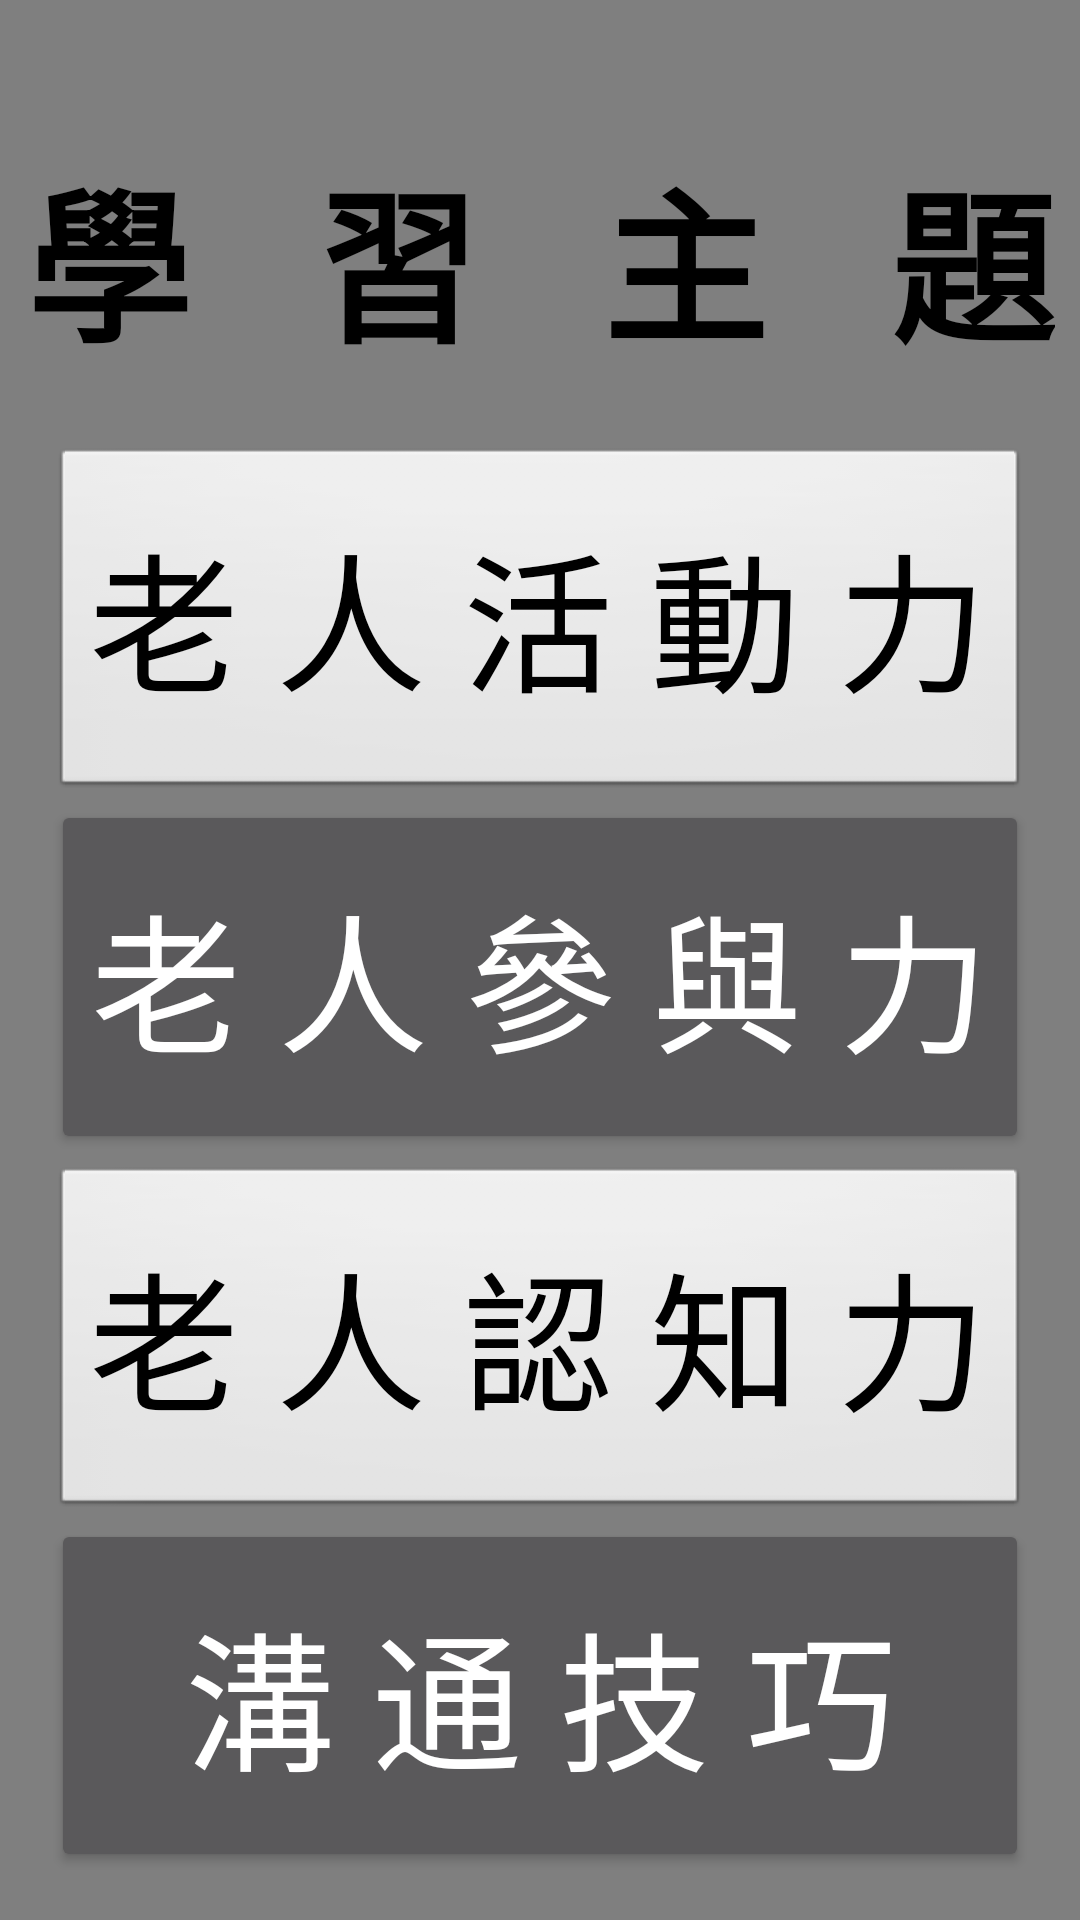

Produce the Android XML layout that renders to this screen, including the resource entries it uses.
<!-- AndroidManifest.xml: application theme AppTheme -->
<!-- res/layout/scenario.xml -->
<?xml version="1.0" encoding="utf-8"?>
<android.support.constraint.ConstraintLayout xmlns:android="http://schemas.android.com/apk/res/android"
    xmlns:app="http://schemas.android.com/apk/res-auto"
    xmlns:tools="http://schemas.android.com/tools"
    android:layout_width="match_parent"
    android:layout_height="match_parent"
    app:layout_behavior="@string/appbar_scrolling_view_behavior"
    tools:context="com.example.gin.elder2.scenario"
    tools:layout_editor_absoluteY="25dp">


    <SurfaceView
        android:id="@+id/camera_view2"
        android:layout_width="0dp"
        android:layout_height="0dp"
        app:layout_constraintBottom_toBottomOf="parent"
        app:layout_constraintEnd_toEndOf="parent"
        app:layout_constraintStart_toStartOf="parent"
        app:layout_constraintTop_toTopOf="parent" />

    <Button
        android:id="@+id/button2"
        style="@android:style/Widget.Button"
        android:layout_width="0dp"
        android:layout_height="0dp"
        android:layout_marginEnd="17dp"
        android:layout_marginStart="17dp"
        android:text="老 人 活 動 力"
        android:textSize="50sp"
        app:layout_constraintBottom_toTopOf="@+id/button3"
        app:layout_constraintEnd_toEndOf="parent"
        app:layout_constraintStart_toStartOf="parent"
        app:layout_constraintTop_toBottomOf="@+id/textView12" />

    <Button
        android:id="@+id/button3"
        android:layout_width="0dp"
        android:layout_height="0dp"
        android:layout_marginBottom="4dp"
        android:layout_marginEnd="17dp"
        android:layout_marginStart="17dp"
        android:text="老 人 參 與 力"
        android:textSize="50sp"
        app:layout_constraintBottom_toTopOf="@+id/button4"
        app:layout_constraintEnd_toEndOf="parent"
        app:layout_constraintStart_toStartOf="parent"
        app:layout_constraintTop_toBottomOf="@+id/button2" />

    <Button
        android:id="@+id/button4"
        style="@android:style/Widget.Button"
        android:layout_width="0dp"
        android:layout_height="0dp"
        android:layout_marginEnd="17dp"
        android:layout_marginStart="17dp"
        android:text="老 人 認 知 力"
        android:textSize="50sp"
        app:layout_constraintBottom_toTopOf="@+id/button11"
        app:layout_constraintEnd_toEndOf="parent"
        app:layout_constraintStart_toStartOf="parent"
        app:layout_constraintTop_toBottomOf="@+id/button3" />

    <TextView
        android:id="@+id/textView12"
        android:layout_width="wrap_content"
        android:layout_height="wrap_content"
        android:layout_marginBottom="23dp"
        android:layout_marginTop="46dp"
        android:text="學   習   主   題"
        android:textColor="@android:color/black"
        android:textSize="55sp"
        android:textStyle="bold"
        app:layout_constraintBottom_toTopOf="@+id/button2"
        app:layout_constraintEnd_toEndOf="parent"
        app:layout_constraintStart_toStartOf="parent"
        app:layout_constraintTop_toTopOf="parent" />

    <Button
        android:id="@+id/button11"
        android:layout_width="0dp"
        android:layout_height="0dp"
        android:layout_marginBottom="16dp"
        android:layout_marginEnd="17dp"
        android:layout_marginStart="17dp"
        android:text="溝 通 技 巧"
        android:textSize="50sp"
        app:layout_constraintBottom_toBottomOf="parent"
        app:layout_constraintEnd_toEndOf="parent"
        app:layout_constraintStart_toStartOf="parent"
        app:layout_constraintTop_toBottomOf="@+id/button4" />
</android.support.constraint.ConstraintLayout>
<!-- resources referenced by this layout -->
<resources>
  <style name="AppTheme" parent="Theme.AppCompat.NoActionBar">
          
          <item name="colorPrimary">@color/colorPrimary</item>
          <item name="colorPrimaryDark">@color/colorPrimaryDark</item>
          <item name="colorAccent">@color/colorAccent</item>
      </style>
  <!-- not gathered from this repository: default colours our renderer supplied (Android Studio template values) -->
  <color name="colorPrimary">#FF6200EE</color>
  <color name="colorPrimaryDark">#FF3700B3</color>
  <color name="colorAccent">#FF03DAC5</color>
</resources>
